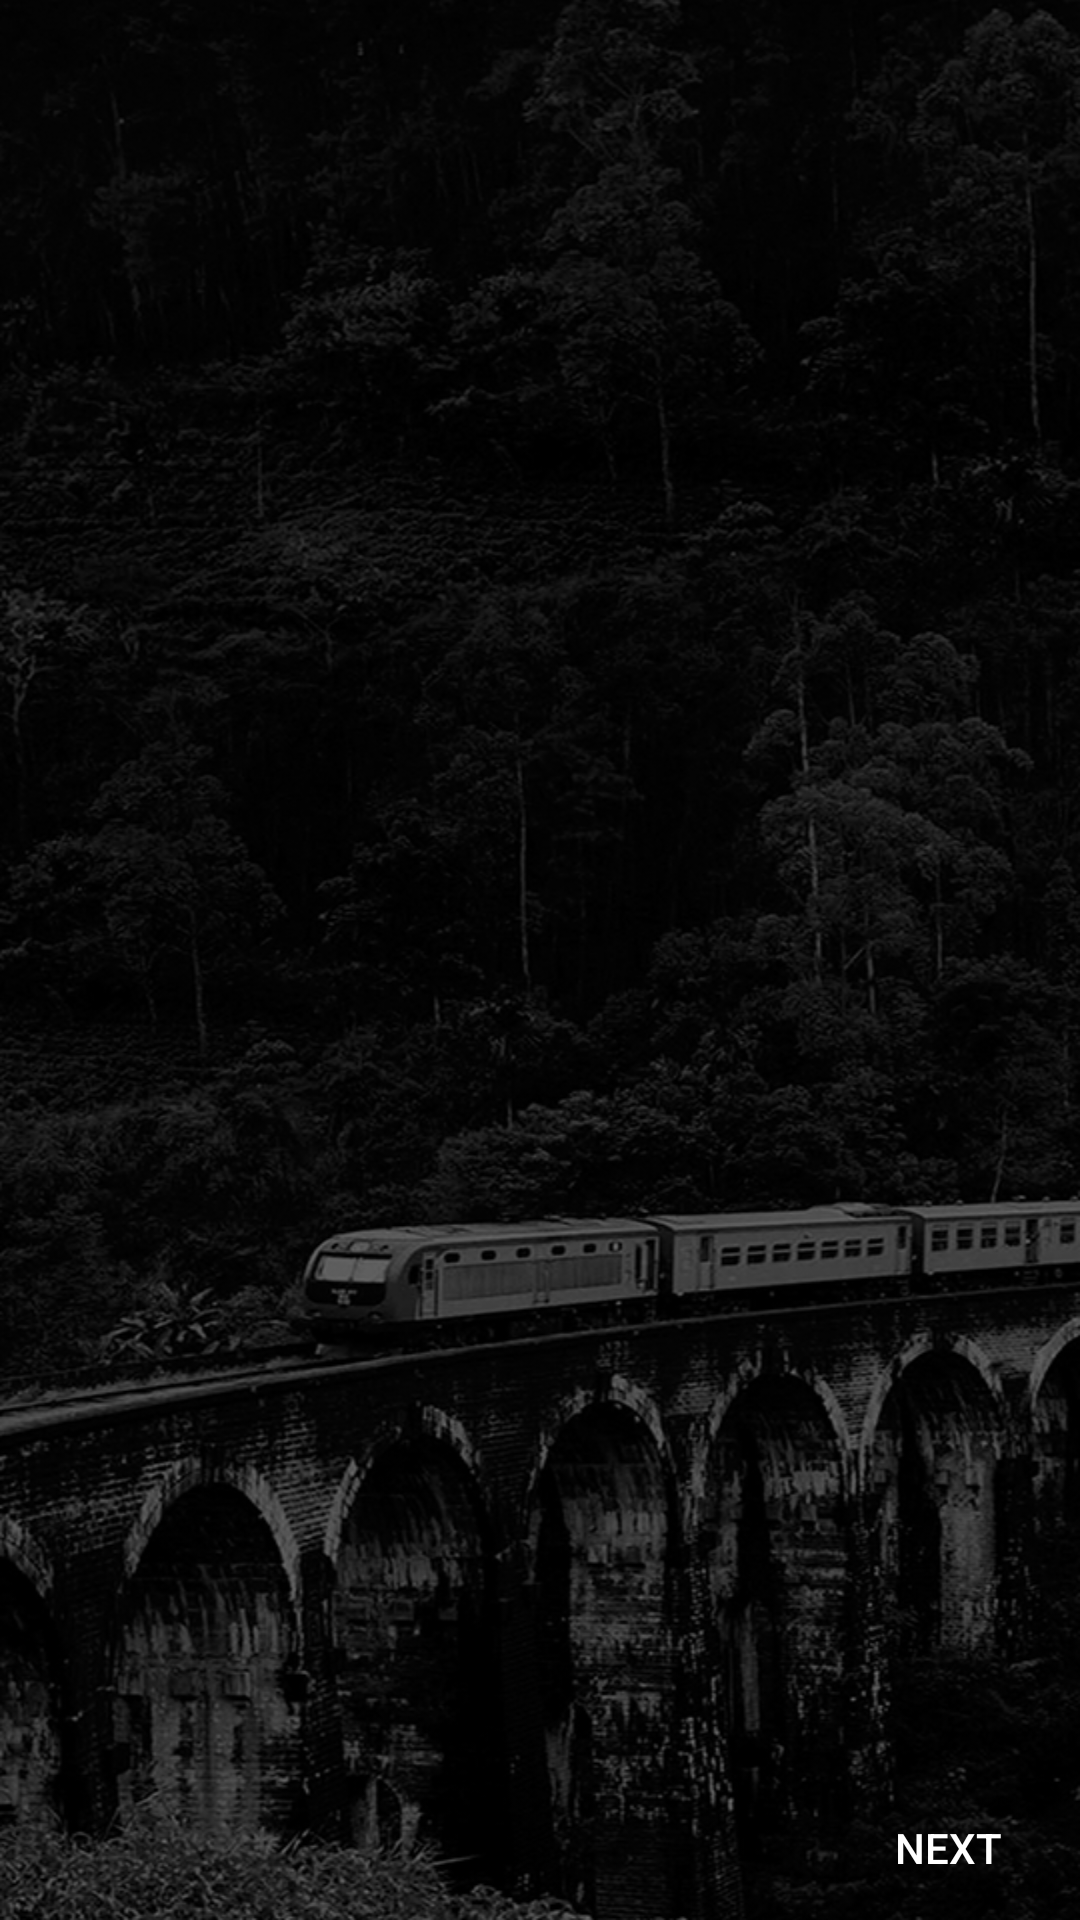

Here is an Android app screen rendered from its layout file. Give the layout XML and the strings, colors and styles it references.
<!-- AndroidManifest.xml: application theme AppTheme -->
<!-- res/layout/activity_intro_actvity.xml -->
<?xml version="1.0" encoding="utf-8"?>
<RelativeLayout xmlns:android="http://schemas.android.com/apk/res/android"
    xmlns:app="http://schemas.android.com/apk/res-auto"
    xmlns:tools="http://schemas.android.com/tools"
    android:id="@+id/sliderlayout"
    android:layout_width="match_parent"
    android:layout_height="match_parent"
    android:background="@drawable/intro_background"
    tools:context="com.rdmns24.chamiapps.rdmns24live.Actvities.IntroActvity">


    <androidx.viewpager.widget.ViewPager
        android:id="@+id/sliderviewpager"
        android:layout_width="match_parent"
        android:layout_height="wrap_content"
        android:layout_above="@+id/dotslayout">

    </androidx.viewpager.widget.ViewPager>

    <LinearLayout
        android:id="@+id/dotslayout"
        android:layout_width="wrap_content"
        android:layout_height="wrap_content"
        android:layout_alignParentBottom="true"
        android:layout_centerHorizontal="true"
        android:orientation="horizontal"
        android:padding="20dp"></LinearLayout>

    <Button
        android:id="@+id/btnrevious"
        android:layout_width="wrap_content"
        android:layout_height="wrap_content"
        android:layout_alignParentBottom="true"
        android:layout_alignParentLeft="true"
        android:layout_centerHorizontal="true"
        android:background="@android:color/transparent"
        android:textColor="@android:color/white"
        android:visibility="gone"
        android:text="Back" />

    <Button
        android:id="@+id/brnnext"
        android:layout_width="wrap_content"
        android:layout_height="wrap_content"
        android:layout_alignParentBottom="true"
        android:layout_alignParentRight="true"
        android:background="@android:color/transparent"
        android:textColor="@android:color/white"
        android:text="Next" />

</RelativeLayout>
<!-- resources referenced by this layout -->
<resources>
  <!-- drawable intro_background: png bitmap (drawable-hdpi, 142930 bytes) -->
  <style name="AppTheme" parent="Theme.AppCompat.Light.DarkActionBar">
          
          <item name="colorPrimary">@android:color/transparent</item>
          
          <item name="windowActionBarOverlay">true</item>
          <item name="colorPrimaryDark">@color/colorPrimaryDark</item>
          <item name="colorAccent">@color/colorAccent</item>
      </style>
  <color name="colorPrimaryDark">#000000</color>
  <color name="colorAccent">#ff0000</color>
</resources>
